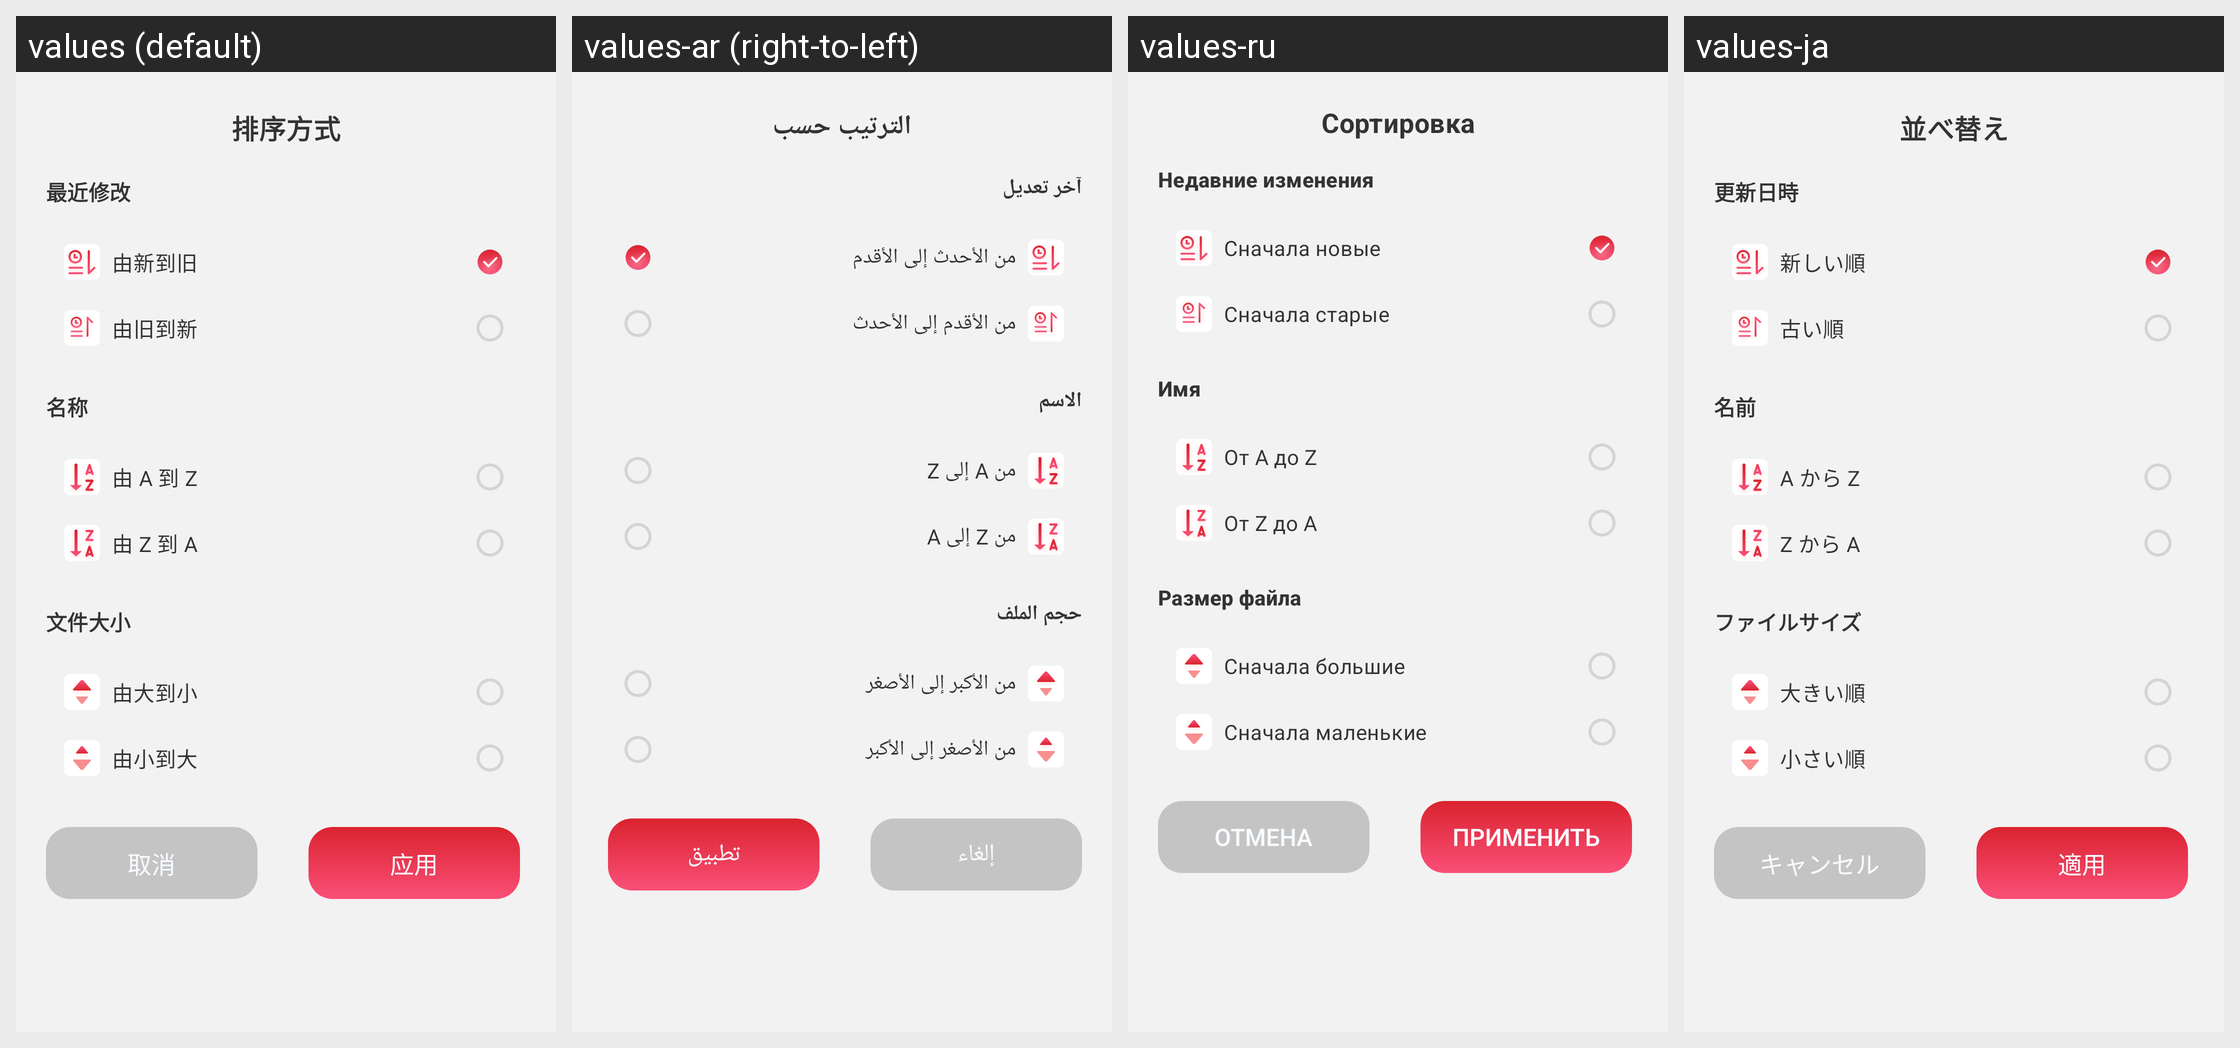

Locale-by-locale string values for the Android screen shown in this grid:
Android screen res/layout/dialog_sort.xml rendered under 4 locales, left to right: values (default), values-ar (right-to-left), values-ru, values-ja. Device: Nexus 5 (rendered at 1080×1920; each locale shown at half size, 540×960, under a caption strip naming it); theme Theme.PdfReader.
Other locales in the repository, not shown: values-de, values-en, values-es, values-fr, values-ko, values-ms, values-pt, values-zh-rTW.
Strings drawn on this screen, with the default value and each locale's value (text and hints the layout hard-codes, and strings that could not be matched under every locale, appear in the picture but are not listed):

files_sort_title
  values: 排序方式
  values-ar: الترتيب حسب
  values-ru: Сортировка
  values-ja: 並べ替え

files_sort_section_time
  values: 最近修改
  values-ar: آخر تعديل
  values-ru: Недавние изменения
  values-ja: 更新日時

files_sort_new_to_old
  values: 由新到旧
  values-ar: من الأحدث إلى الأقدم
  values-ru: Сначала новые
  values-ja: 新しい順

files_sort_old_to_new
  values: 由旧到新
  values-ar: من الأقدم إلى الأحدث
  values-ru: Сначала старые
  values-ja: 古い順

files_sort_section_name
  values: 名称
  values-ar: الاسم
  values-ru: Имя
  values-ja: 名前

files_sort_a_to_z
  values: 由 A 到 Z
  values-ar: من A إلى Z
  values-ru: От A до Z
  values-ja: A から Z

files_sort_z_to_a
  values: 由 Z 到 A
  values-ar: من Z إلى A
  values-ru: От Z до A
  values-ja: Z から A

files_sort_section_size
  values: 文件大小
  values-ar: حجم الملف
  values-ru: Размер файла
  values-ja: ファイルサイズ

files_sort_large_to_small
  values: 由大到小
  values-ar: من الأكبر إلى الأصغر
  values-ru: Сначала большие
  values-ja: 大きい順

files_sort_small_to_large
  values: 由小到大
  values-ar: من الأصغر إلى الأكبر
  values-ru: Сначала маленькие
  values-ja: 小さい順

cancel
  values: 取消
  values-ar: إلغاء
  values-ru: Отмена
  values-ja: キャンセル

files_apply
  values: 应用
  values-ar: تطبيق
  values-ru: Применить
  values-ja: 適用
